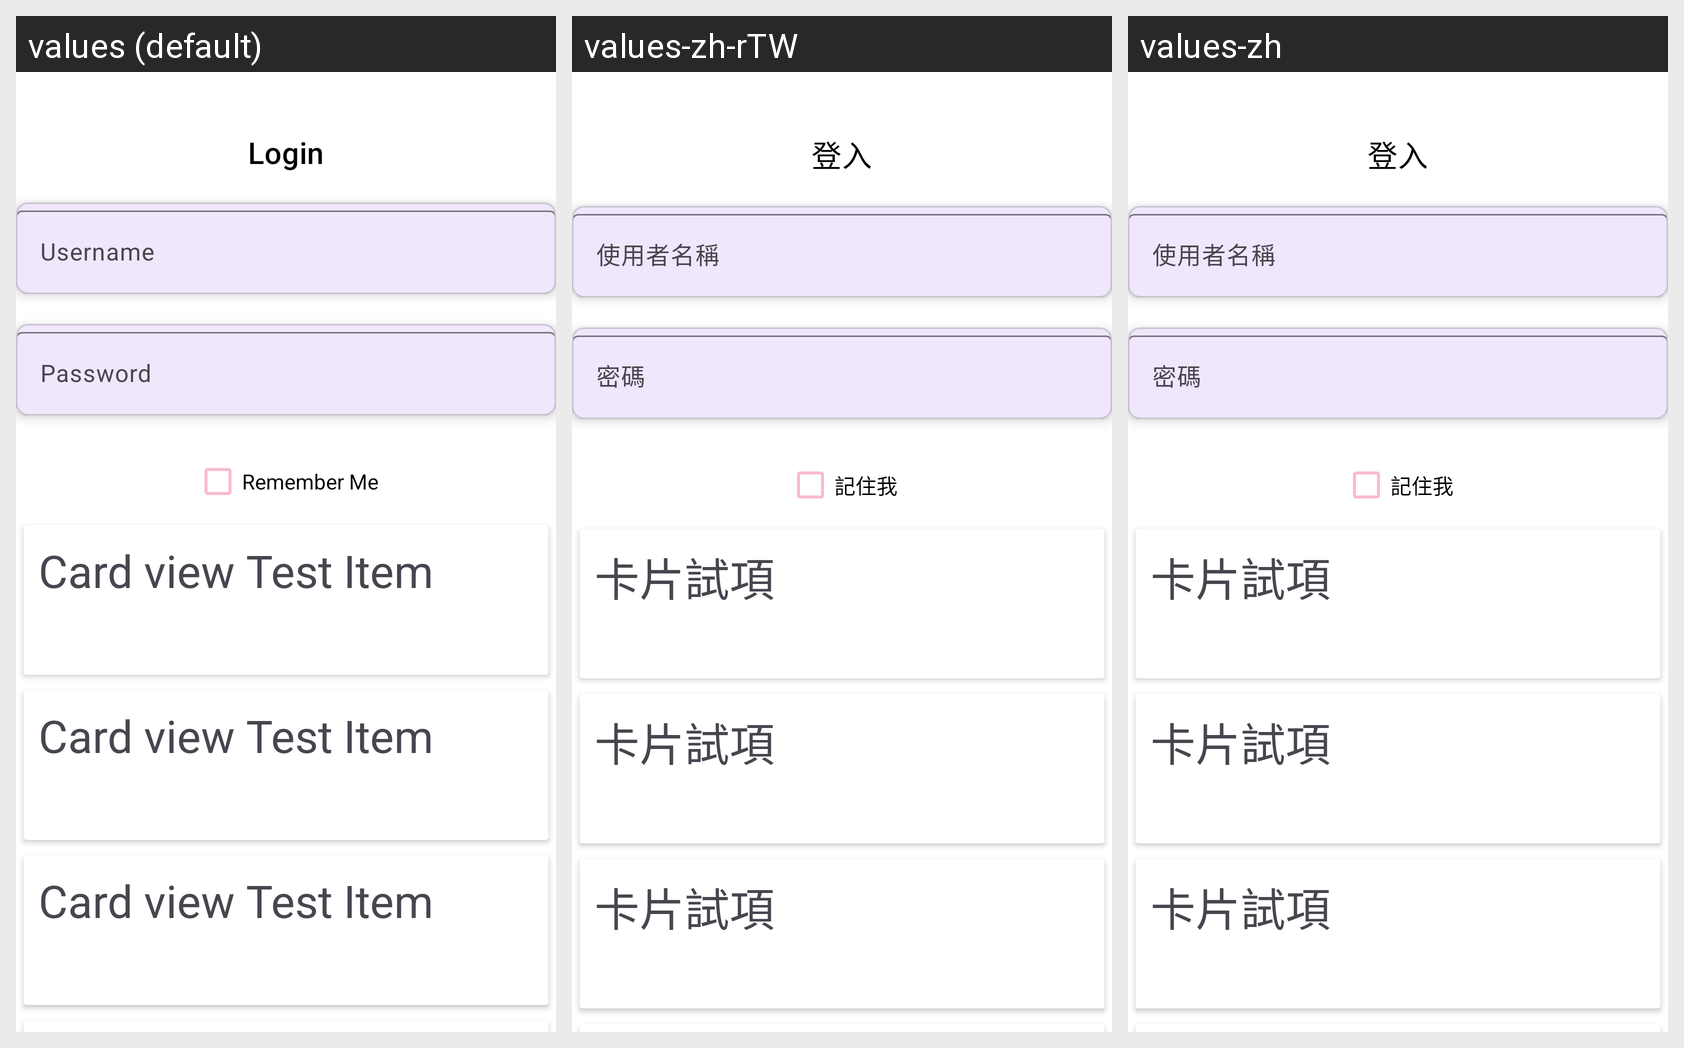

This grid shows one Android layout under several languages. Give, for every string resource on the screen, its name, the default text and each shown locale's text.
Android screen res/layout/content_demo_material_log_in.xml rendered under 3 locales, left to right: values (default), values-zh-rTW, values-zh. Device: Nexus 5 (rendered at 1080×1920; each locale shown at half size, 540×960, under a caption strip naming it); theme Theme.DemoSet.
Strings drawn on this screen, with the default value and each locale's value (text and hints the layout hard-codes, and strings that could not be matched under every locale, appear in the picture but are not listed):

demo_material_widget_login_title
  values: Login
  values-zh-rTW: 登入
  values-zh: 登入

demo_material_widget_username
  values: Username
  values-zh-rTW: 使用者名稱
  values-zh: 使用者名稱

demo_material_widget_hint_password
  values: Password
  values-zh-rTW: 密碼
  values-zh: 密碼

demo_material_widget_checkbox_me
  values: Remember Me
  values-zh-rTW: 記住我
  values-zh: 記住我

title_activity_demo_material_log_in
  values: Login
  values-zh-rTW: 登入
  values-zh: 登入

demo_material_widget_btn_login
  values: Login
  values-zh-rTW: 登入
  values-zh: 登入

label_card_view_test_item
  values: Card view Test Item
  values-zh-rTW: 卡片試項
  values-zh: 卡片試項
